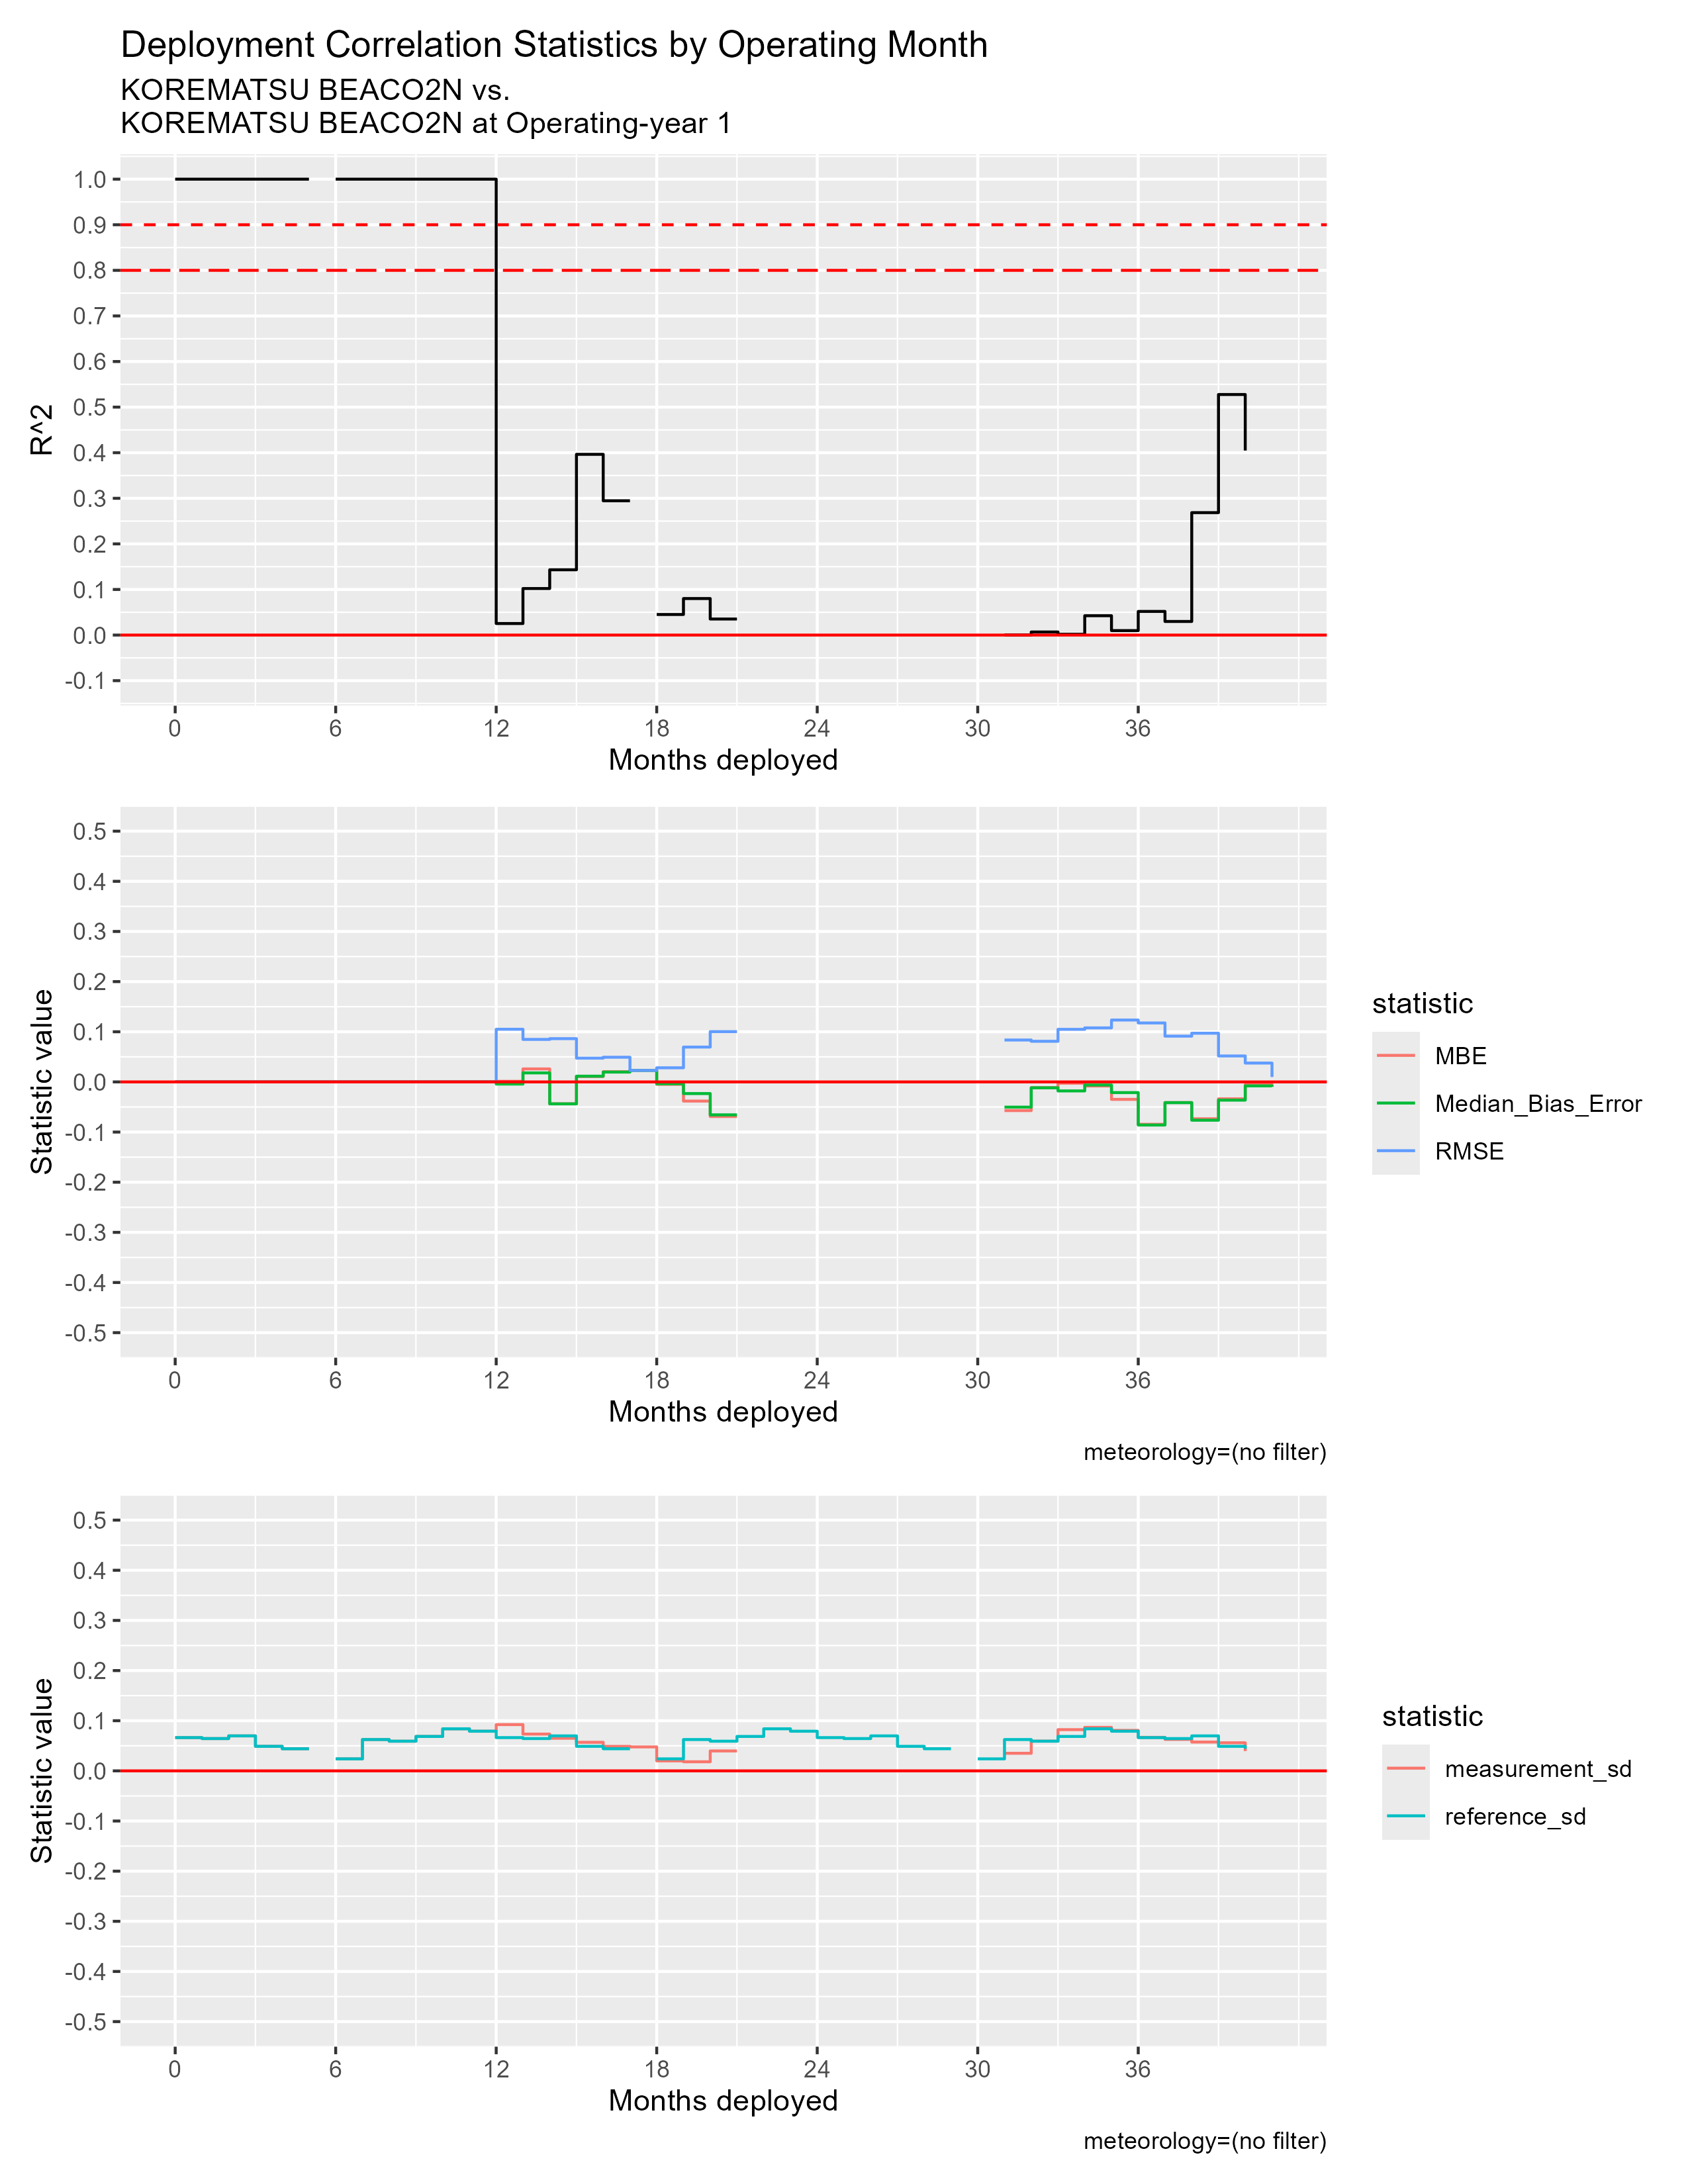

Data behind this chart, as committed beside it:
mos_into_deployment, R^2, RMSE, MBE, Median_Bias_Error, measurement_sd, reference_sd
0, 1, 0, 0, 0, 0.06631, 0.06631
1, 1, 0, 0, 0, 0.06441, 0.06441
2, 1, 0, 0, 0, 0.06977, 0.06977
3, 1, 0, 0, 0, 0.04893, 0.04893
4, 1, 0, 0, 0, 0.0441, 0.0441
5, NA, 0, 0, 0, NA, NA
6, 1, 0, 0, 0, 0.02394, 0.02394
7, 1, 0, 0, 0, 0.06246, 0.06246
8, 1, 0, 0, 0, 0.05916, 0.05916
9, 1, 0, 0, 0, 0.06865, 0.06865
10, 1, 0, 0, 0, 0.08387, 0.08387
11, 1, 0, 0, 0, 0.07907, 0.07907
12, 0.02533, 0.105, 0.001151, -0.004271, 0.09223, 0.06631
13, 0.102, 0.08475, 0.02591, 0.01799, 0.07336, 0.06441
14, 0.1432, 0.08624, -0.04354, -0.04377, 0.06503, 0.06977
15, 0.3964, 0.04741, 0.01079, 0.01144, 0.05695, 0.04893
16, 0.2946, 0.0492, 0.02044, 0.0196, 0.04881, 0.0441
17, NA, 0.02291, 0.02291, 0.02291, 0.04775, NA
18, 0.04515, 0.02815, -0.004798, -0.003769, 0.01991, 0.02394
19, 0.08012, 0.06947, -0.03822, -0.02323, 0.01815, 0.06246
20, 0.0352, 0.1002, -0.06898, -0.06567, 0.0397, 0.05916
21, NA, NA, NA, NA, NA, 0.06865
22, NA, NA, NA, NA, NA, 0.08387
23, NA, NA, NA, NA, NA, 0.07907
24, NA, NA, NA, NA, NA, 0.06631
25, NA, NA, NA, NA, NA, 0.06441
26, NA, NA, NA, NA, NA, 0.06977
27, NA, NA, NA, NA, NA, 0.04893
28, NA, NA, NA, NA, NA, 0.0441
29, NA, NA, NA, NA, NA, NA
30, NA, NA, NA, NA, NA, 0.02394
31, 2.6453843697623626e-4, 0.08353, -0.05717, -0.05031, 0.03508, 0.06246
32, 0.006746, 0.081, -0.01136, -0.01177, 0.05931, 0.05916
33, 0.001737, 0.1048, -0.002597, -0.01797, 0.08218, 0.06865
34, 0.04244, 0.1077, -0.00816, -0.006205, 0.08671, 0.08387
35, 0.00982, 0.1234, -0.03481, -0.0213, 0.08071, 0.07907
36, 0.05187, 0.1176, -0.0845, -0.08599, 0.06682, 0.06631
37, 0.02983, 0.09127, -0.04113, -0.04137, 0.06275, 0.06441
38, 0.2685, 0.0971, -0.07349, -0.07636, 0.05744, 0.06977
39, 0.5276, 0.05175, -0.03374, -0.03635, 0.05601, 0.04893
40, 0.4048, 0.03758, -0.005348, -0.007905, 0.03949, 0.0441
41, NA, 0.009805, -0.009805, -0.009805, NA, NA
